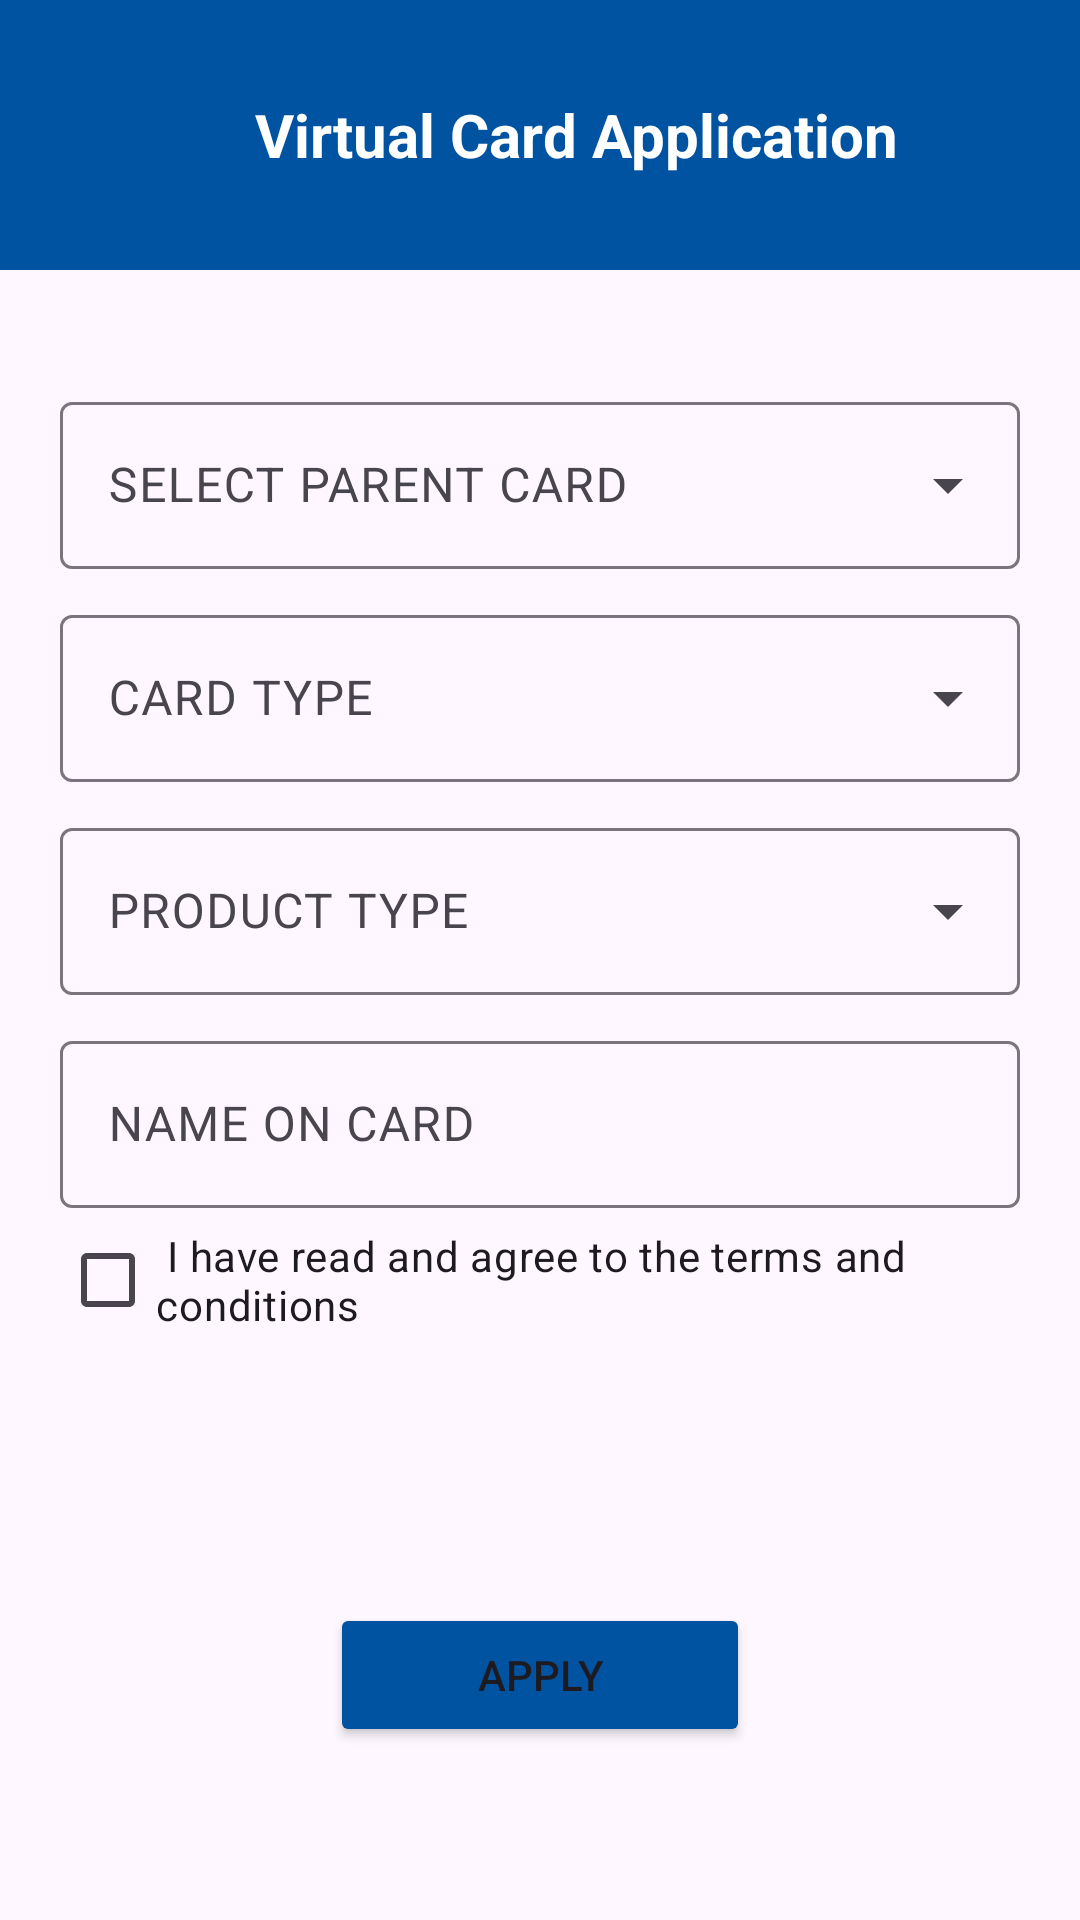

Write the Android layout XML for this screen, with the resource values it uses.
<!-- AndroidManifest.xml: application theme Theme.PracBankAsia -->
<!-- res/layout/activity_virtual_card_application.xml -->
<?xml version="1.0" encoding="utf-8"?>
    <androidx.constraintlayout.widget.ConstraintLayout
    xmlns:android="http://schemas.android.com/apk/res/android"
    xmlns:app="http://schemas.android.com/apk/res-auto"
    xmlns:tools="http://schemas.android.com/tools"
    android:layout_width="match_parent"
    android:layout_height="match_parent"
    tools:context=".VirtualCardApplicationActivity">

    <androidx.appcompat.widget.Toolbar
        android:id="@+id/toolbar"
        android:layout_width="match_parent"
        android:layout_height="wrap_content"
        android:background="@color/customBlue"
        android:padding="25dp"
        app:layout_constraintEnd_toEndOf="parent"
        app:layout_constraintStart_toStartOf="parent"
        app:layout_constraintTop_toTopOf="parent">

        <LinearLayout
            android:layout_width="match_parent"
            android:layout_height="match_parent"
            android:orientation="horizontal">

            <ImageView
                android:id="@+id/arrowBack"
                android:layout_width="40dp"
                android:layout_height="40dp"
                android:src="@drawable/white_arrow"
                android:fontFamily="sans-serif" />

            <TextView
                android:layout_width="match_parent"
                android:layout_height="wrap_content"
                android:background="@color/customBlue"
                android:text="Virtual Card Application"
                android:fontFamily="sans-serif"
                android:gravity="center"
                android:textColor="@color/white"
                android:textSize="20sp"
                android:textStyle="bold"
                android:layout_gravity="center" />


        </LinearLayout>

    </androidx.appcompat.widget.Toolbar>

    <LinearLayout
        android:id="@+id/all"
        android:layout_width="match_parent"
        android:layout_height="wrap_content"
        android:layout_margin="20dp"
        android:orientation="vertical"
        app:layout_constraintBottom_toBottomOf="parent"
        app:layout_constraintEnd_toEndOf="parent"
        app:layout_constraintStart_toStartOf="parent"
        app:layout_constraintTop_toBottomOf="@+id/toolbar"
        app:layout_constraintVertical_bias="0.10"
        android:weightSum="7">

        <LinearLayout
            android:layout_weight="1"
            android:id="@+id/accountNo"
            android:layout_width="match_parent"
            android:layout_height="wrap_content"
            android:orientation="vertical"
            android:weightSum="2">



            <com.google.android.material.textfield.TextInputLayout
                style="@style/Widget.Material3.TextInputLayout.OutlinedBox.ExposedDropdownMenu"
                android:layout_width="match_parent"
                android:layout_height="wrap_content"
                android:layout_weight="1"
                android:hint="SELECT PARENT CARD"
                android:orientation="horizontal">

                <AutoCompleteTextView
                    android:id="@+id/dropdownPcard"
                    android:layout_width="match_parent"
                    android:layout_height="wrap_content"
                    android:inputType="none" />


            </com.google.android.material.textfield.TextInputLayout>

            <LinearLayout

                android:id="@+id/balance"

                android:layout_width="match_parent"
                android:layout_height="wrap_content"
                android:visibility="gone"
                android:orientation="horizontal"
                android:weightSum="2"
                android:background="@color/customBlue">
                <TextView
                    android:layout_weight="1"
                    android:gravity="center"
                    android:layout_width="wrap_content"
                    android:layout_height="wrap_content"
                    android:text="Available Balance"
                    android:textColor="@color/white"
                    android:padding="6dp"
                    />
                <TextView
                    android:layout_weight="1"
                    android:gravity="center"
                    android:padding="6dp"
                    android:layout_width="wrap_content"
                    android:layout_height="wrap_content"
                    android:text="2,76,000bdt"
                    android:textColor="@color/white"
                    />
            </LinearLayout>


        </LinearLayout>

        <LinearLayout
            android:layout_weight="1"
            android:id="@+id/cardType"
            android:layout_width="match_parent"
            android:layout_height="wrap_content"
            android:layout_marginTop="10dp"
            android:orientation="horizontal">


            <com.google.android.material.textfield.TextInputLayout
                style="@style/Widget.Material3.TextInputLayout.OutlinedBox.ExposedDropdownMenu"
                android:layout_width="match_parent"
                android:layout_height="wrap_content"
                android:hint="CARD TYPE"
                android:orientation="horizontal">


                <AutoCompleteTextView
                    android:id="@+id/dropdownCtype"
                    android:layout_width="match_parent"
                    android:layout_height="wrap_content"
                    android:inputType="none" />

            </com.google.android.material.textfield.TextInputLayout>

        </LinearLayout>

        <LinearLayout
            android:layout_weight="1"
            android:id="@+id/name"
            android:layout_width="match_parent"
            android:layout_height="wrap_content"
            android:layout_marginTop="10dp"
            android:orientation="horizontal">

            <com.google.android.material.textfield.TextInputLayout
                style="@style/Widget.Material3.TextInputLayout.OutlinedBox.ExposedDropdownMenu"
                android:layout_width="match_parent"
                android:layout_height="wrap_content"
                android:hint="PRODUCT TYPE"
                android:orientation="horizontal">


                <AutoCompleteTextView
                    android:id="@+id/dropdownPtype"
                    android:layout_width="match_parent"
                    android:layout_height="wrap_content"
                    android:inputType="none" />

            </com.google.android.material.textfield.TextInputLayout>


        </LinearLayout>

        <LinearLayout
            android:layout_weight="1"
            android:id="@+id/maskingNo"
            android:layout_width="match_parent"
            android:layout_height="wrap_content"
            android:layout_marginTop="10dp"
            android:orientation="horizontal">


            <com.google.android.material.textfield.TextInputLayout

                android:layout_width="match_parent"
                android:layout_height="wrap_content"

                android:orientation="horizontal">

                <com.google.android.material.textfield.TextInputEditText
                    android:id="@+id/inputName"
                    android:layout_width="match_parent"
                    android:layout_height="wrap_content"
                    android:hint="NAME ON CARD"

                    />

            </com.google.android.material.textfield.TextInputLayout>

        </LinearLayout>

        <CheckBox
            android:id="@+id/terms"
            android:layout_width="match_parent"
            android:layout_height="wrap_content"



            android:backgroundTint="@color/customBlue"
            android:text=" I have read and agree to the terms and conditions"
            app:layout_constraintBottom_toBottomOf="parent"
            app:layout_constraintEnd_toEndOf="parent"

            app:layout_constraintStart_toStartOf="parent"
            app:layout_constraintTop_toBottomOf="@+id/all"
            app:layout_constraintVertical_bias="0.234" />

    </LinearLayout>



    <Button
        android:id="@+id/btnApply"
        android:layout_width="match_parent"
        android:layout_height="wrap_content"


        android:layout_marginHorizontal="110dp"
        android:backgroundTint="@color/customBlue"
        android:text="APPLY"
        app:layout_constraintBottom_toBottomOf="parent"
        app:layout_constraintEnd_toEndOf="parent"
        app:layout_constraintStart_toStartOf="parent"
        app:layout_constraintTop_toBottomOf="@+id/all"
        app:layout_constraintVertical_bias="0.593">


    </Button>

</androidx.constraintlayout.widget.ConstraintLayout>
<!-- resources referenced by this layout -->
<resources>
  <color name="customBlue">#0053a1</color>
  <color name="white">#FFFFFFFF</color>
  <style name="Theme.PracBankAsia" parent="Base.Theme.PracBankAsia" />
  <style name="Base.Theme.PracBankAsia" parent="Theme.Material3.DayNight.NoActionBar">
          
          
      </style>
</resources>
